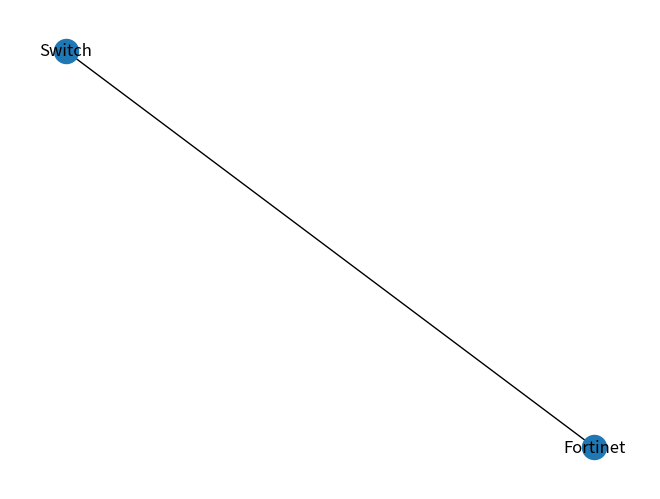

This figure's Python source:
import networkx as nx
import matplotlib.pyplot as plt

G = nx.Graph()

G.add_node("Fortinet")
G.add_node("Switch")

G.add_edge("Fortinet", "Switch")

nx.draw(G, with_labels=True)

plt.show()
